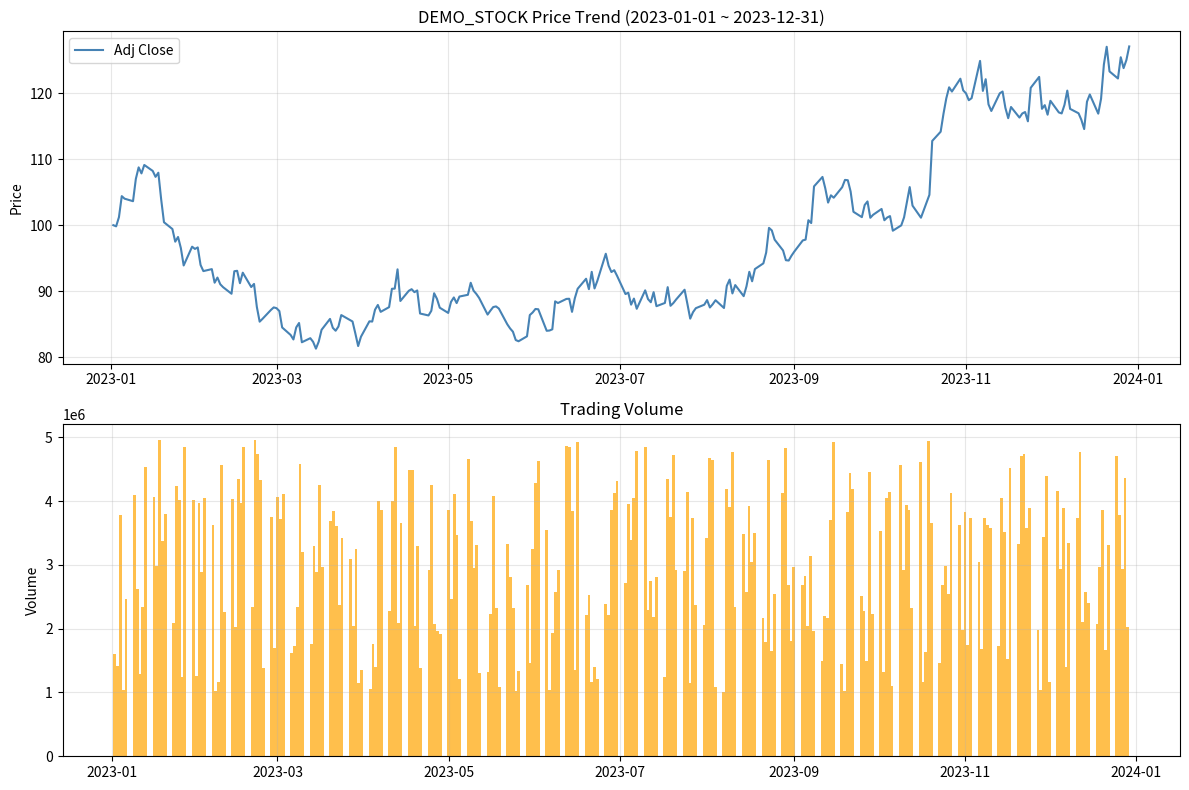

Here is the Python script that generated this plot:
#!/usr/bin/env python
# -*- coding: utf-8 -*-
"""
hello_finance_demo.py
--------------------
示例脚本（演示版）：生成模拟数据并绘制，避免网络限制。

用法：
    python hello_finance_demo.py [TICKER] [START_DATE] [END_DATE]
"""
import sys
from datetime import datetime, date
import numpy as np
import pandas as pd
import matplotlib.pyplot as plt

# 参数解析
ticker = sys.argv[1] if len(sys.argv) > 1 else "DEMO_STOCK"
start_date = sys.argv[2] if len(sys.argv) > 2 else "2023-01-01"
end_date = sys.argv[3] if len(sys.argv) > 3 else "2023-12-31"

print(f"生成模拟数据: {ticker} from {start_date} to {end_date}")

# 生成模拟数据
date_range = pd.date_range(start=start_date, end=end_date, freq='B')  # 工作日
n_days = len(date_range)

# 生成随机游走价格数据
np.random.seed(42)  # 确保可重复
initial_price = 100.0
returns = np.random.normal(0.001, 0.02, n_days)  # 日收益率
prices = [initial_price]

for r in returns[1:]:
    prices.append(prices[-1] * (1 + r))

# 创建DataFrame
df = pd.DataFrame({
    'Open': np.array(prices) * (1 + np.random.normal(0, 0.001, n_days)),
    'High': np.array(prices) * (1 + np.abs(np.random.normal(0, 0.005, n_days))),
    'Low': np.array(prices) * (1 - np.abs(np.random.normal(0, 0.005, n_days))),
    'Close': prices,
    'Adj Close': prices,
    'Volume': np.random.randint(1000000, 5000000, n_days)
}, index=date_range)

print(f"生成了 {len(df)} 条记录")
print("前5行数据：")
print(df.head())

# 保存CSV
csv_path = f"{ticker}_demo_prices.csv"
df.to_csv(csv_path)
print(f"数据已保存为 {csv_path}")

# 绘图
plt.figure(figsize=(12, 8))

# 子图1：价格走势
plt.subplot(2, 1, 1)
plt.plot(df.index, df['Adj Close'], label="Adj Close", color="steelblue", linewidth=1.5)
plt.title(f"{ticker} Price Trend ({start_date} ~ {end_date})")
plt.ylabel("Price")
plt.grid(True, alpha=0.3)
plt.legend()

# 子图2：成交量
plt.subplot(2, 1, 2)
plt.bar(df.index, df['Volume'], color='orange', alpha=0.7, width=1)
plt.title("Trading Volume")
plt.ylabel("Volume")
plt.grid(True, alpha=0.3)

plt.tight_layout()
img_path = f"{ticker}_demo_analysis.png"
plt.savefig(img_path, dpi=150, bbox_inches='tight')
plt.show()
print(f"图像已保存为 {img_path}")

# 简单统计分析
df['Return'] = df['Adj Close'].pct_change()
print(f"\n{ticker} 统计摘要:")
print(f"价格范围: ${df['Adj Close'].min():.2f} - ${df['Adj Close'].max():.2f}")
print(f"平均日收益率: {df['Return'].mean():.4f}")
print(f"收益率标准差: {df['Return'].std():.4f}")
print(f"总收益率: {(df['Adj Close'].iloc[-1]/df['Adj Close'].iloc[0]-1)*100:.2f}%") 
